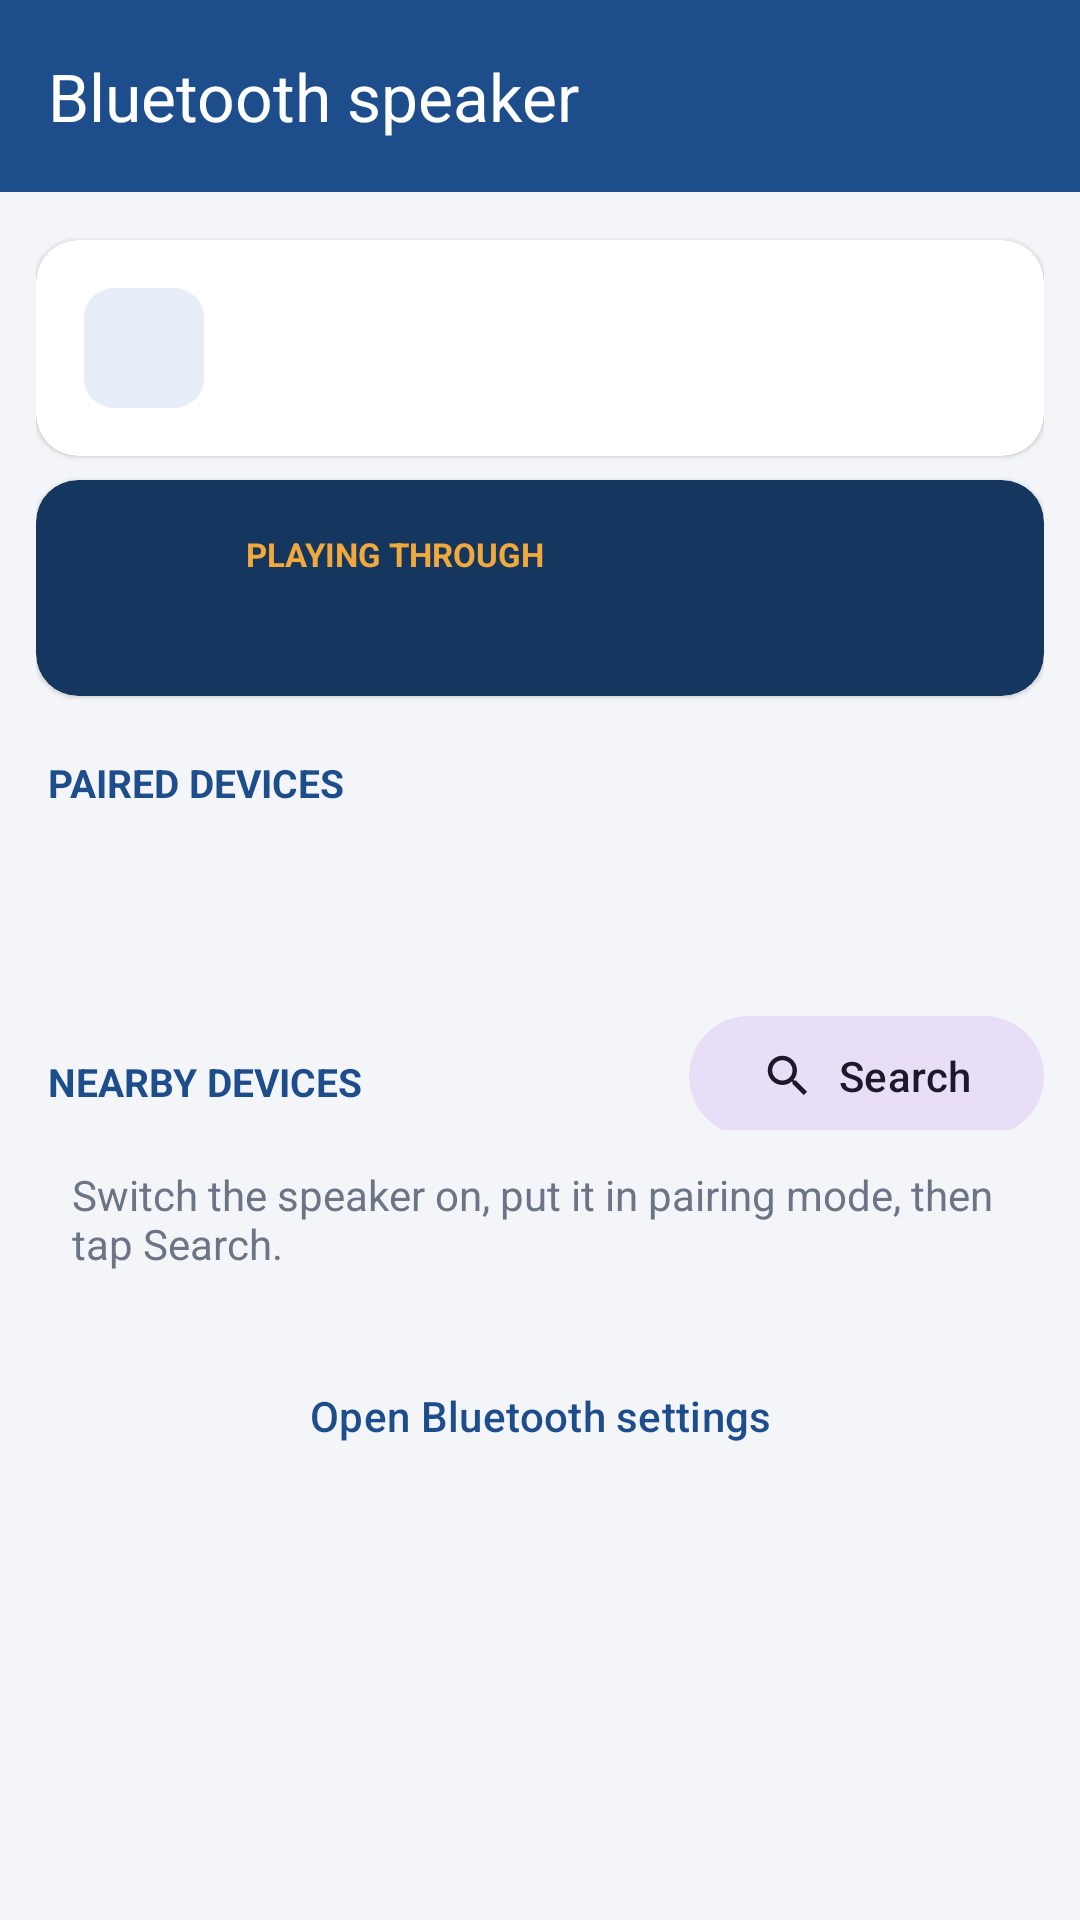

Layout XML and referenced resources for this Android screen:
<!-- AndroidManifest.xml: application theme Theme.SchoolPrayer -->
<!-- res/layout/activity_bluetooth.xml -->
<?xml version="1.0" encoding="utf-8"?>
<LinearLayout xmlns:android="http://schemas.android.com/apk/res/android"
    xmlns:app="http://schemas.android.com/apk/res-auto"
    android:layout_width="match_parent"
    android:layout_height="match_parent"
    android:background="@color/background"
    android:fitsSystemWindows="true"
    android:orientation="vertical">

    <com.google.android.material.appbar.MaterialToolbar
        android:id="@+id/toolbar"
        android:layout_width="match_parent"
        android:layout_height="?attr/actionBarSize"
        android:background="@color/primary"
        app:navigationIconTint="@android:color/white"
        app:title="@string/bt_title"
        app:titleTextColor="@android:color/white" />

    <androidx.core.widget.NestedScrollView
        android:layout_width="match_parent"
        android:layout_height="match_parent">

        <LinearLayout
            android:layout_width="match_parent"
            android:layout_height="wrap_content"
            android:orientation="vertical"
            android:padding="12dp">

            
            <com.google.android.material.card.MaterialCardView
                style="@style/Card"
                android:layout_width="match_parent"
                android:layout_height="wrap_content">

                <LinearLayout
                    android:layout_width="match_parent"
                    android:layout_height="wrap_content"
                    android:gravity="center_vertical"
                    android:orientation="horizontal"
                    android:padding="16dp">

                    <ImageView
                        android:layout_width="40dp"
                        android:layout_height="40dp"
                        android:background="@drawable/bg_icon"
                        android:importantForAccessibility="no"
                        android:padding="8dp"
                        android:src="@drawable/ic_bluetooth"
                        app:tint="@color/primary" />

                    <TextView
                        android:id="@+id/statusText"
                        android:layout_width="0dp"
                        android:layout_height="wrap_content"
                        android:layout_marginStart="14dp"
                        android:layout_weight="1"
                        android:textColor="@color/text"
                        android:textSize="16sp"
                        android:textStyle="bold" />

                    <com.google.android.material.button.MaterialButton
                        android:id="@+id/btnTurnOn"
                        android:layout_width="wrap_content"
                        android:layout_height="wrap_content"
                        android:text="@string/bt_turn_on"
                        android:visibility="gone" />
                </LinearLayout>
            </com.google.android.material.card.MaterialCardView>

            
            <com.google.android.material.card.MaterialCardView
                style="@style/Card"
                android:layout_width="match_parent"
                android:layout_height="wrap_content"
                app:cardBackgroundColor="@color/primary_dark">

                <LinearLayout
                    android:layout_width="match_parent"
                    android:layout_height="wrap_content"
                    android:gravity="center_vertical"
                    android:orientation="horizontal"
                    android:padding="16dp">

                    <ImageView
                        android:id="@+id/connectedIcon"
                        android:layout_width="40dp"
                        android:layout_height="40dp"
                        android:importantForAccessibility="no"
                        android:padding="6dp"
                        android:src="@drawable/ic_volume"
                        app:tint="@color/accent" />

                    <LinearLayout
                        android:layout_width="0dp"
                        android:layout_height="wrap_content"
                        android:layout_marginStart="14dp"
                        android:layout_weight="1"
                        android:orientation="vertical">

                        <TextView
                            android:layout_width="wrap_content"
                            android:layout_height="wrap_content"
                            android:text="@string/bt_playing_through"
                            android:textAllCaps="true"
                            android:textColor="@color/accent"
                            android:textSize="11sp"
                            android:textStyle="bold" />

                        <TextView
                            android:id="@+id/connectedName"
                            android:layout_width="match_parent"
                            android:layout_height="wrap_content"
                            android:ellipsize="end"
                            android:maxLines="1"
                            android:textColor="@android:color/white"
                            android:textSize="17sp"
                            android:textStyle="bold" />
                    </LinearLayout>
                </LinearLayout>
            </com.google.android.material.card.MaterialCardView>

            
            <TextView
                style="@style/SectionHeader"
                android:layout_width="wrap_content"
                android:layout_height="wrap_content"
                android:text="@string/bt_paired" />

            <androidx.recyclerview.widget.RecyclerView
                android:id="@+id/pairedList"
                android:layout_width="match_parent"
                android:layout_height="wrap_content"
                android:nestedScrollingEnabled="false" />

            <TextView
                android:id="@+id/pairedEmpty"
                android:layout_width="match_parent"
                android:layout_height="wrap_content"
                android:padding="12dp"
                android:textColor="@color/text_secondary" />

            
            <LinearLayout
                android:layout_width="match_parent"
                android:layout_height="wrap_content"
                android:gravity="center_vertical"
                android:orientation="horizontal">

                <TextView
                    style="@style/SectionHeader"
                    android:layout_width="0dp"
                    android:layout_height="wrap_content"
                    android:layout_weight="1"
                    android:text="@string/bt_nearby" />

                <ProgressBar
                    android:id="@+id/searchProgress"
                    android:layout_width="20dp"
                    android:layout_height="20dp"
                    android:layout_marginTop="12dp"
                    android:layout_marginEnd="8dp"
                    android:visibility="gone" />

                <com.google.android.material.button.MaterialButton
                    android:id="@+id/btnSearch"
                    style="@style/Widget.Material3.Button.TonalButton"
                    android:layout_width="wrap_content"
                    android:layout_height="wrap_content"
                    android:layout_marginTop="12dp"
                    android:text="@string/bt_search"
                    app:icon="@drawable/ic_search" />
            </LinearLayout>

            <androidx.recyclerview.widget.RecyclerView
                android:id="@+id/foundList"
                android:layout_width="match_parent"
                android:layout_height="wrap_content"
                android:nestedScrollingEnabled="false" />

            <TextView
                android:id="@+id/foundEmpty"
                android:layout_width="match_parent"
                android:layout_height="wrap_content"
                android:padding="12dp"
                android:text="@string/bt_nearby_hint"
                android:textColor="@color/text_secondary" />

            <com.google.android.material.button.MaterialButton
                android:id="@+id/btnSettings"
                style="@style/Widget.Material3.Button.TextButton"
                android:layout_width="wrap_content"
                android:layout_height="wrap_content"
                android:layout_gravity="center_horizontal"
                android:layout_marginTop="12dp"
                android:text="@string/bt_open_settings" />
        </LinearLayout>
    </androidx.core.widget.NestedScrollView>
</LinearLayout>
<!-- resources referenced by this layout -->
<resources>
  <color name="accent">#F2A93B</color>
  <color name="background">#F3F5F9</color>
  <color name="primary">#1E4D8C</color>
  <color name="primary_dark">#15365F</color>
  <color name="text">#1B2433</color>
  <color name="text_secondary">#6B7585</color>
  <!-- drawable bg_icon (drawable) -->
  <shape xmlns:android="http://schemas.android.com/apk/res/android" android:shape="rectangle">
      <solid android:color="@color/icon_bg" />
      <corners android:radius="10dp" />
  </shape>
  <!-- drawable ic_search (drawable) -->
  <vector xmlns:android="http://schemas.android.com/apk/res/android" android:width="24dp" android:height="24dp" android:viewportWidth="24" android:viewportHeight="24">
      <path android:fillColor="#FF6B7585" android:pathData="M15.5,14h-0.79l-0.28,-0.27C15.41,12.59 16,11.11 16,9.5 16,5.91 13.09,3 9.5,3S3,5.91 3,9.5 5.91,16 9.5,16c1.61,0 3.09,-0.59 4.23,-1.57l0.27,0.28v0.79l5,4.99L20.49,19l-4.99,-5zM9.5,14C7.01,14 5,11.99 5,9.5S7.01,5 9.5,5 14,7.01 14,9.5 11.99,14 9.5,14z" />
  </vector>
  <string name="bt_nearby">Nearby devices</string>
  <string name="bt_nearby_hint">Switch the speaker on, put it in pairing mode, then tap Search.</string>
  <string name="bt_open_settings">Open Bluetooth settings</string>
  <string name="bt_paired">Paired devices</string>
  <string name="bt_playing_through">Playing through</string>
  <string name="bt_search">Search</string>
  <string name="bt_title">Bluetooth speaker</string>
  <string name="bt_turn_on">Turn on</string>
  <style name="Card" parent="Widget.Material3.CardView.Elevated">
          <item name="cardBackgroundColor">@android:color/white</item>
          <item name="cardCornerRadius">14dp</item>
          <item name="cardElevation">1dp</item>
          <item name="android:layout_marginTop">4dp</item>
          <item name="android:layout_marginBottom">4dp</item>
      </style>
  <style name="SectionHeader">
          <item name="android:layout_marginTop">16dp</item>
          <item name="android:paddingStart">4dp</item>
          <item name="android:paddingBottom">4dp</item>
          <item name="android:textAllCaps">true</item>
          <item name="android:textColor">@color/primary</item>
          <item name="android:textSize">13sp</item>
          <item name="android:textStyle">bold</item>
      </style>
  <style name="Theme.SchoolPrayer" parent="Theme.Material3.Light.NoActionBar">
          <item name="colorPrimary">@color/primary</item>
          <item name="colorOnPrimary">@android:color/white</item>
          <item name="colorSecondary">@color/accent</item>
          <item name="android:statusBarColor">@color/primary_dark</item>
          <item name="android:windowBackground">@color/background</item>
      </style>
  <color name="icon_bg">#E6EDF7</color>
</resources>
